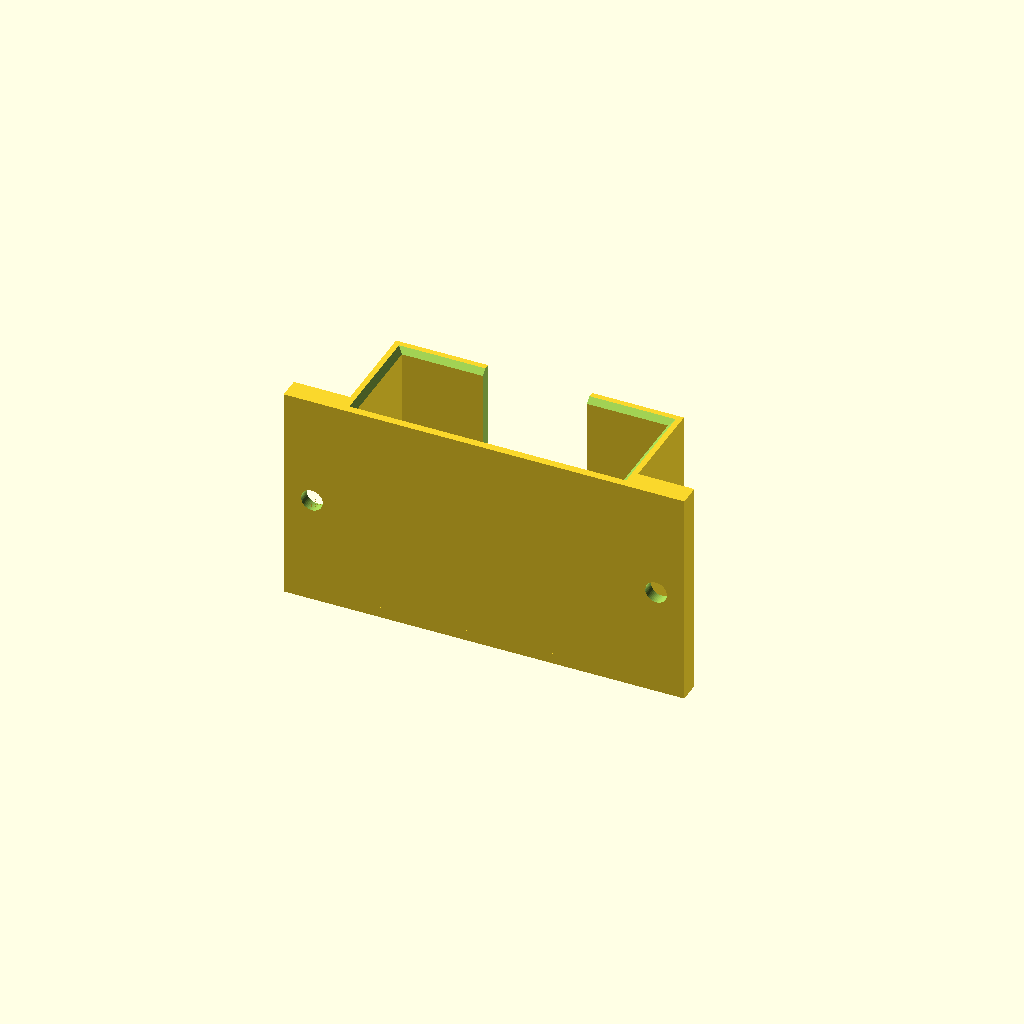
Cell 1 — every parameter at its default value.
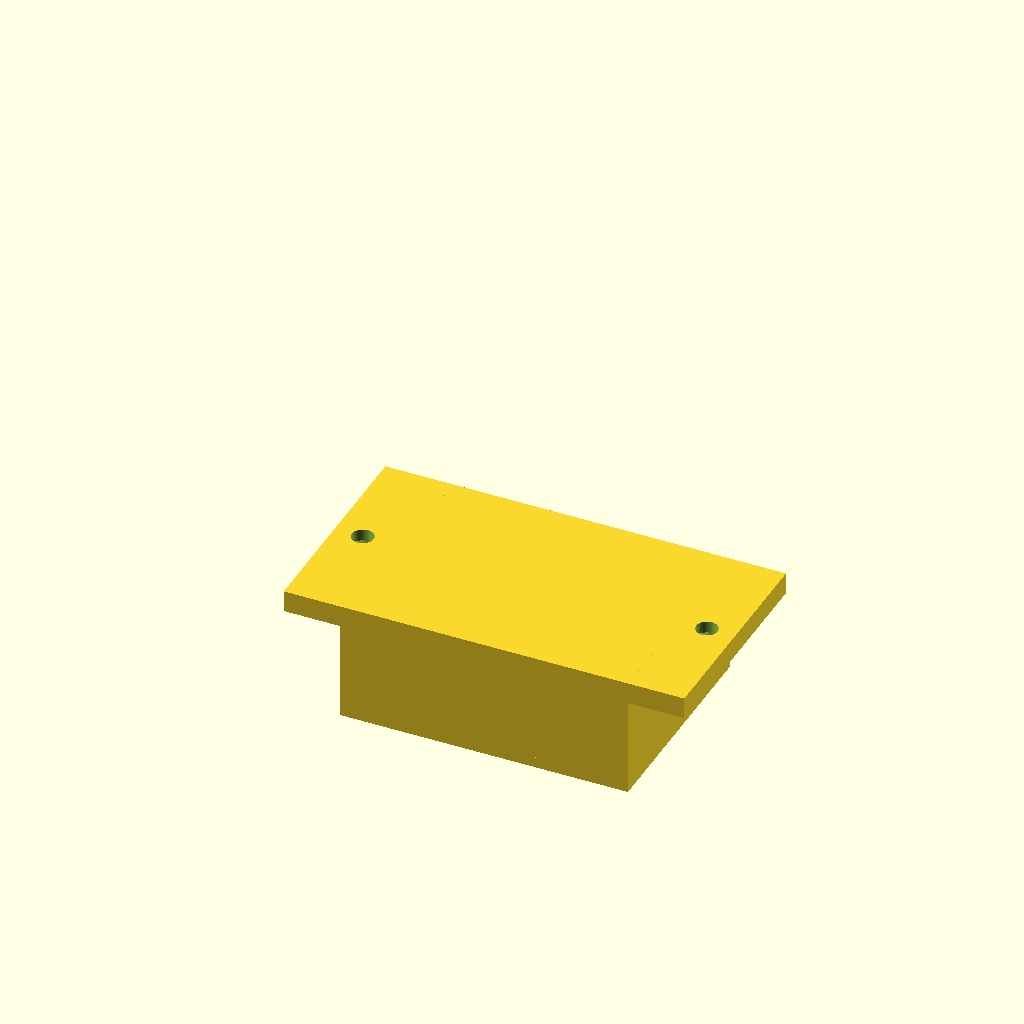
Cell 2 — PRINT_ORIENTATION set to false, the other parameters unchanged.
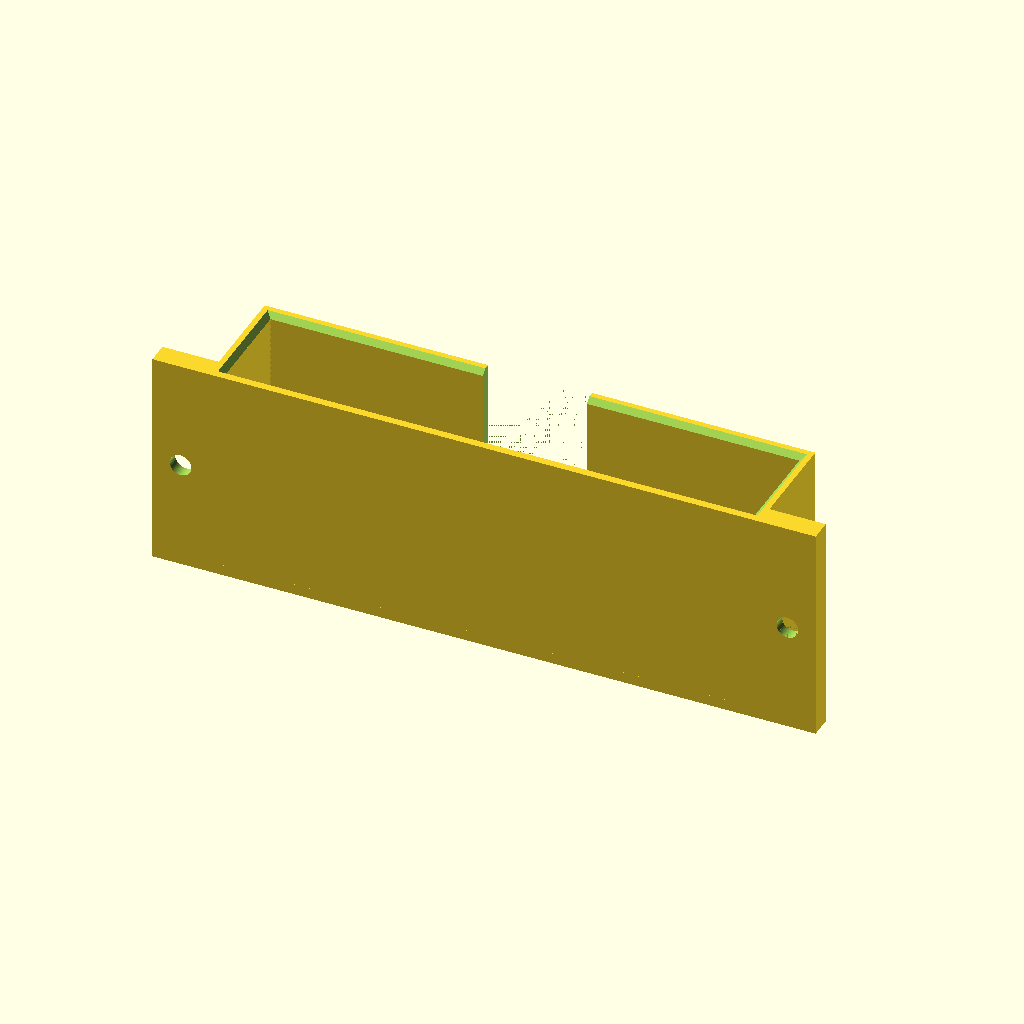
Cell 3 — CASE_W set to 121.2, the other parameters unchanged.
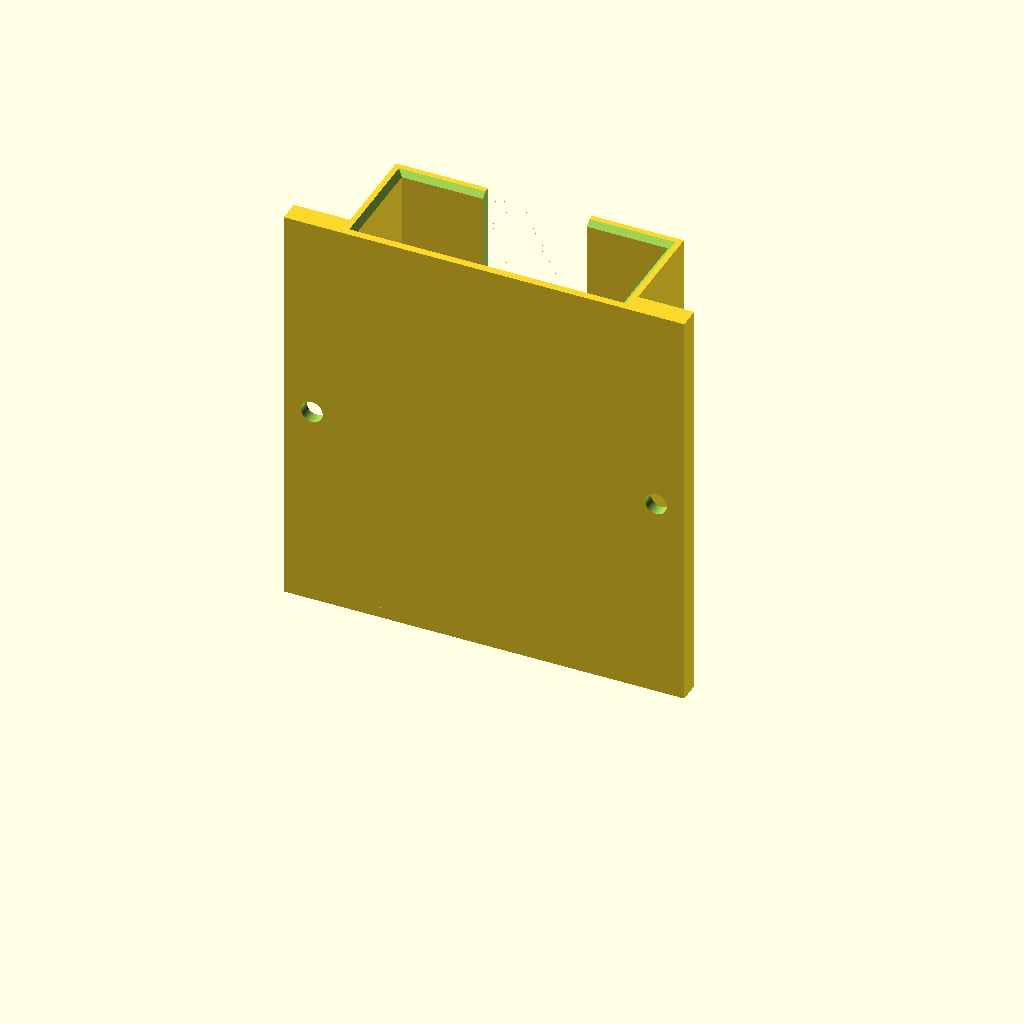
Cell 4: CASE_D = 90.4 (everything else at default).
One fixed orthographic camera (rotation 55°, 0°, 25°; colour scheme Cornfield) for every cell.
The OpenSCAD source (hardware/under-desk-airpods-holder/under_desk_airpods_holder.scad):
// ---------------------------------------------------------------------------
// Under-desk AirPods Pro case tray
//
// A shallow open-front tray that screws to the underside of a desk. The case
// lies flat, big face to the desk, and slides in and out from the front. A
// thumb notch in the floor at the mouth lets you push it back out.
//
// Lying flat is what makes this simple. Stood on end the case would have to be
// held up against gravity, which needs a snap, and a shallow socket has no
// wall length to spring with. Flat, the floor does the work and there is
// nothing to latch.
//
// Apple publishes the case as 45.2 x 60.6 x 21.7 mm but not its radii. Lying
// flat that hardly matters - a square pocket takes the case whatever its
// corners do, and the only place it shows is that the case rests on the flat
// middle of its face rather than right out at the edges, which is why the
// floor is solid rather than a pair of shelves.
//
//   x = case width, y = depth front to back, z = height, 0 = desk underside
//
// Render:  openscad -o tray.stl under_desk_airpods_holder.scad
// ---------------------------------------------------------------------------

/* [Case] Apple AirPods Pro 2 charging case, lying flat */
CASE_W = 60.6;           // left-right
CASE_D = 45.2;           // front-back once it is lying down
CASE_T = 21.7;           // thickness, which is now the depth of the tray

/* [Fit] */
GAP_SIDE = 0.4;          // snug: the case is a known size, so this can be tight
GAP_TOP  = 0.5;
GAP_BACK = 0.6;

/* [Tray] */
WALL      = 2.5;
TOP_T     = 3.0;         // the face that beds against the desk
FLOOR_T   = 2.5;         // solid: the case's face is only flat in the middle
BACK_T    = 2.5;
FRONT_LIP = 2.0;
NOTCH_W   = 24.0;        // thumb slot in the floor. Wide enough for a thumb, and
NOTCH_L   = 34.0;        // long enough to run it back behind the case and drag
                         // the case out. It costs floor: what is left either
                         // side of it is what the case actually rests on.
CHAMFER   = 1.2;         // lead-in around the mouth

/* [Mounting pads] Two, one per side, full depth. Outboard so a driver can get
   at the screws from below without reaching into the tray. */
EAR_L = 13.0;
EAR_T = 5.0;

/* [Fasteners] Two #8 or M4 flat-head wood screws */
SCREW_D    = 5.0;
HEAD_D     = 9.5;
CSK_ANGLE  = 90.0;
DRIVER_CLR = 1.5;

/* [Output] */
PRINT_ORIENTATION = true;    // laid on its back face, which is how it prints
SHOW_CASE = false;
$fn = 48;

// --------------------------- derived --------------------------------------

CAV_W = CASE_W + 2 * GAP_SIDE;
CAV_T = CASE_T + GAP_TOP;
OUT_W = CAV_W + 2 * WALL;
OUT_D = BACK_T + CASE_D + GAP_BACK + FRONT_LIP;
OUT_H = TOP_T + CAV_T + FLOOR_T;

X_CAV = CAV_W / 2;
X_OUT = OUT_W / 2;
X_EAR = X_OUT + EAR_L;
SCREW_X = X_OUT + EAR_L / 2;
SCREW_Y = OUT_D / 2;

Z_FLOOR = -(TOP_T + CAV_T);      // floor's top face = where the case rests
Z_BOT   = -OUT_H;
CSK_DEPTH = (HEAD_D - SCREW_D) / 2 / tan(CSK_ANGLE / 2);
EPS = 0.01;

assert(EAR_T > CSK_DEPTH + 1.5, "too little pad left under the countersink");
assert(SCREW_X - HEAD_D / 2 - DRIVER_CLR >= X_OUT,
       "the side wall crowds the screw heads; raise EAR_L");
assert(SCREW_X + HEAD_D / 2 < X_EAR, "the screw head overhangs the pad");
assert(NOTCH_W + 8 < CAV_W, "the thumb slot is wider than the tray");
assert((CASE_W - CASE_T - NOTCH_W) / 2 >= 4,
       "the slot leaves too little flat floor either side to rest the case on");
assert(NOTCH_L < CASE_D, "the slot runs past the back of the case");
assert(CHAMFER < WALL, "the lead-in chamfer eats the whole wall");

// --------------------------- helpers --------------------------------------

module boxc(x0, x1, y0, y1, z0, z1) {
    translate([x0, y0, z0]) cube([x1 - x0, y1 - y0, z1 - z0]);
}

// --------------------------- the part --------------------------------------

module tray() {
    difference() {
        union() {
            boxc(-X_OUT, X_OUT, 0, OUT_D, Z_FLOOR - FLOOR_T, Z_FLOOR);  // floor
            boxc(-X_OUT, X_OUT, 0, OUT_D, -TOP_T, 0);                   // top plate
            boxc(-X_OUT, X_OUT, 0, BACK_T, Z_BOT, 0);                   // back wall
            for (m = [0, 1]) mirror([m, 0, 0]) {
                boxc(X_CAV, X_OUT, 0, OUT_D, Z_BOT, 0);                 // side wall
                boxc(X_OUT, X_EAR, 0, OUT_D, -EAR_T, 0);                // mounting pad
            }
        }

        // Screws, countersunk from below.
        for (sx = [-SCREW_X, SCREW_X]) {
            translate([sx, SCREW_Y, -EAR_T - EPS])
                cylinder(h = EAR_T + 2 * EPS, d = SCREW_D);
            translate([sx, SCREW_Y, -EAR_T - EPS])
                cylinder(h = CSK_DEPTH + EPS, d1 = HEAD_D + 2 * EPS, d2 = SCREW_D);
        }

        // Thumb slot: a channel up the middle of the floor, open at the mouth,
        // so a thumb can run back along the case's underside and drag it out.
        // It opens towards the mouth and never closes again, so printed on its
        // back face there is nothing to bridge.
        hull() for (y = [OUT_D - NOTCH_L + NOTCH_W / 2, OUT_D + 1])
            translate([0, y, Z_FLOOR - FLOOR_T - EPS])
                cylinder(h = FLOOR_T + 2 * EPS, d = NOTCH_W);

        // Lead-in chamfer around the mouth.
        hull() {
            boxc(-X_CAV, X_CAV, OUT_D - CHAMFER, OUT_D - CHAMFER + EPS,
                 Z_FLOOR, -TOP_T);
            boxc(-X_CAV - CHAMFER - 1, X_CAV + CHAMFER + 1, OUT_D + 1 - EPS, OUT_D + 1,
                 Z_FLOOR - CHAMFER - 1, -TOP_T + CHAMFER + 1);
        }
    }
}

// Printed on its back face: the walls, floor and top plate all run along the
// build direction, so nothing overhangs but the countersinks.
if (PRINT_ORIENTATION) rotate([90, 0, 0]) tray();
else {
    tray();
    if (SHOW_CASE)
        %translate([-CASE_W / 2, BACK_T, Z_FLOOR]) cube([CASE_W, CASE_D, CASE_T]);
}
Parameter table extracted from the source (name, type, default, range or options):
CASE_W: number, default 60.6
CASE_D: number, default 45.2
CASE_T: number, default 21.7
GAP_SIDE: number, default 0.4
GAP_TOP: number, default 0.5
GAP_BACK: number, default 0.6
WALL: number, default 2.5
TOP_T: number, default 3
FLOOR_T: number, default 2.5
BACK_T: number, default 2.5
FRONT_LIP: number, default 2
NOTCH_W: number, default 24
NOTCH_L: number, default 34
CHAMFER: number, default 1.2
EAR_L: number, default 13
EAR_T: number, default 5
SCREW_D: number, default 5
HEAD_D: number, default 9.5
CSK_ANGLE: number, default 90
DRIVER_CLR: number, default 1.5
PRINT_ORIENTATION: bool, default true
SHOW_CASE: bool, default false
EPS: number, default 0.01
